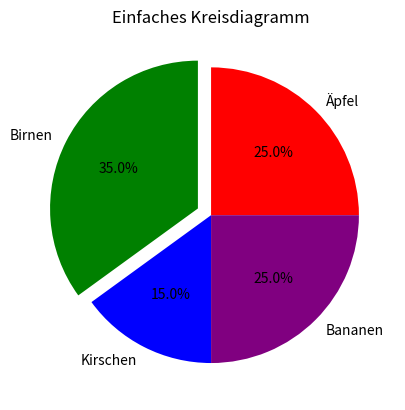

Here is the Python script that generated this plot:
import matplotlib.pyplot as plt

# Beispiel-Daten
werte = [25, 35, 15, 25]
labels = ['Äpfel', 'Birnen', 'Kirschen', 'Bananen']
colors = ['red', 'green', 'blue', 'purple']
explode = [0, 0.1, 0, 0]  # Nur das zweite Segment wird hervorgehoben



# Erstellen des Kreisdiagramms
plt.pie(werte, explode=explode, labels=labels, autopct='%1.1f%%',  colors=colors)

# Titel hinzufügen und anzeigen
plt.title('Einfaches Kreisdiagramm')
plt.show()
